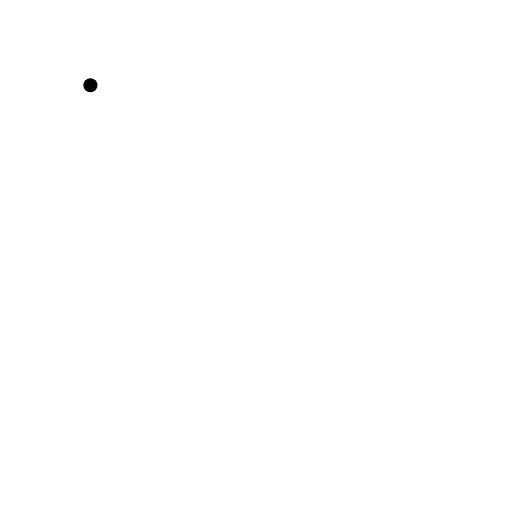
t = 0.00 s
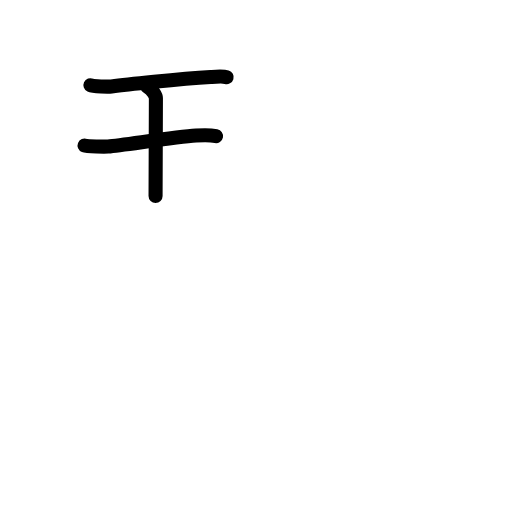
t = 2.40 s
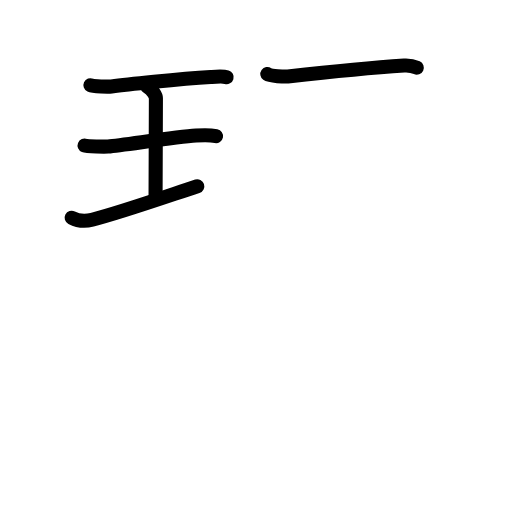
t = 4.80 s
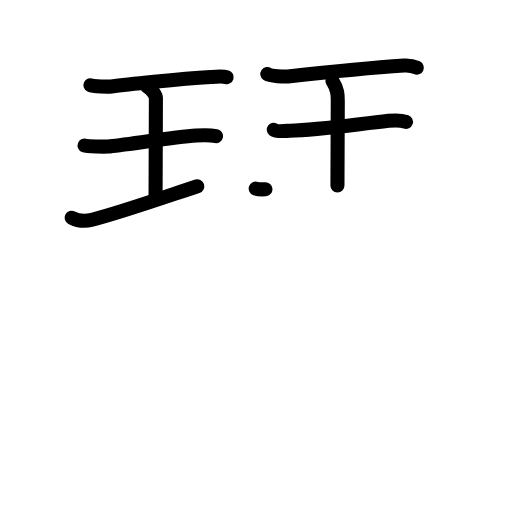
t = 7.20 s
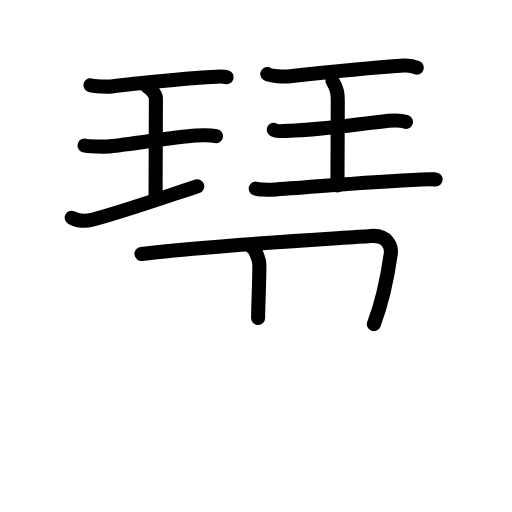
t = 9.60 s
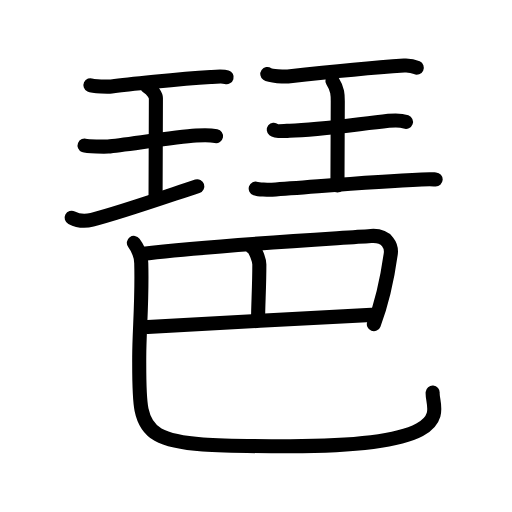
t = 12.00 s

The animated SVG that drew these frames (rendered in a browser with its animation timeline set to each time). Animation: 42 SMIL elements (animate=42); one cycle of 12.00 s.

<?xml version="1.0" encoding="UTF-8"?>
<!--
AniKanjiVG is licensed by CC-BY-SA Paul C. Sommerhoff (https://bitbucket.org/sommerhoff/anikanjivg).
AniKanjiVG uses KanjiVG which is licensed by CC-BY-SA Ulrich Apel (http://kanjivg.tagaini.net).
See also http://creativecommons.org/licenses/by-sa/3.0/
-->
<svg xmlns:kvg='http://kanjivg.tagaini.net' xmlns='http://www.w3.org/2000/svg' width='109' height='109' viewBox='0 0 109 109' style='fill:none;stroke:#000000;stroke-width:3;stroke-linecap:round;stroke-linejoin:round;' id="kvg:kanji_07436"><g id="kvg:07436" kvg:element="琶"><g id="kvg:07436-g1" kvg:position="top"><g id="kvg:07436-g2" kvg:element="王" kvg:original="玉" kvg:partial="true" kvg:position="left" kvg:radical="general"><path id="kvg:07436-s1" kvg:type="㇐" d="M19.25,18.14c0.6,0.28,3.86,0.34,4.47,0.26c2.83-0.38,14.33-1.6,21.12-2.01c0.93-0.06,2.64-0.2,3.41,0.03"><animate attributeName="d" begin="0.0s" dur="0.3333333333333333s" from="M19.25,18.14C19.25,18.14,19.25,18.14,19.25,18.14" to="M19.25,18.14c0.6,0.28,3.86,0.34,4.47,0.26" />
<animate attributeName="d" begin="0.3333333333333333s" dur="0.3333333333333333s" from="M19.25,18.14c0.6,0.28,3.86,0.34,4.47,0.26c0,0,0,0,0,0,0" to="M19.25,18.14c0.6,0.28,3.86,0.34,4.47,0.26c2.83-0.38,14.33-1.6,21.12-2.01" />
<animate attributeName="d" begin="0.6666666666666666s" dur="0.3333333333333333s" from="M19.25,18.14c0.6,0.28,3.86,0.34,4.47,0.26c2.83-0.38,14.33-1.6,21.12-2.01c0,0,0,0,0,0,0" to="M19.25,18.14c0.6,0.28,3.86,0.34,4.47,0.26c2.83-0.38,14.33-1.6,21.12-2.01c0.93-0.06,2.64-0.2,3.41,0.03" />
</path>
<path id="kvg:07436-s2" kvg:type="㇑a" d="M31.34,18.43c1.09,0.61,1.85,1.93,1.85,2.42c0,4.13-0.07,16.4-0.07,20.86"><animate attributeName="d" begin="1.0s" dur="0.5s" from="M31.34,18.43C31.34,18.43,31.34,18.43,31.34,18.43" to="M31.34,18.43c1.09,0.61,1.85,1.93,1.85,2.42" />
<animate attributeName="d" begin="1.5s" dur="0.5s" from="M31.34,18.43c1.09,0.61,1.85,1.93,1.85,2.42c0,0,0,0,0,0,0" to="M31.34,18.43c1.09,0.61,1.85,1.93,1.85,2.42c0,4.13-0.07,16.4-0.07,20.86" />
<animate attributeName="d" begin="0s" dur="1.0s" from="M-100,-100" to="M-100,-100" />
</path>
<path id="kvg:07436-s3" kvg:type="㇐" d="M18,30.98c0.55,0.22,4.45,0.26,5.01,0.21c3.25-0.29,14.24-2.01,18.73-2.33c0.69-0.05,3.22-0.09,4.25,0.11"><animate attributeName="d" begin="2.0s" dur="0.3333333333333333s" from="M18,30.98C18,30.98,18,30.98,18,30.98" to="M18,30.98c0.55,0.22,4.45,0.26,5.01,0.21" />
<animate attributeName="d" begin="2.3333333333333335s" dur="0.3333333333333333s" from="M18,30.98c0.55,0.22,4.45,0.26,5.01,0.21c0,0,0,0,0,0,0" to="M18,30.98c0.55,0.22,4.45,0.26,5.01,0.21c3.25-0.29,14.24-2.01,18.73-2.33" />
<animate attributeName="d" begin="2.6666666666666665s" dur="0.3333333333333333s" from="M18,30.98c0.55,0.22,4.45,0.26,5.01,0.21c3.25-0.29,14.24-2.01,18.73-2.33c0,0,0,0,0,0,0" to="M18,30.98c0.55,0.22,4.45,0.26,5.01,0.21c3.25-0.29,14.24-2.01,18.73-2.33c0.69-0.05,3.22-0.09,4.25,0.11" />
<animate attributeName="d" begin="0s" dur="2.0s" from="M-100,-100" to="M-100,-100" />
</path>
<path id="kvg:07436-s4" kvg:type="㇐" d="M15.25,46.35c1.25,0.65,2.5,0.9,4.36,0.43c5.85-1.49,13.56-4.19,22.39-7.13"><animate attributeName="d" begin="3.0s" dur="0.5s" from="M15.25,46.35C15.25,46.35,15.25,46.35,15.25,46.35" to="M15.25,46.35c1.25,0.65,2.5,0.9,4.36,0.43" />
<animate attributeName="d" begin="3.5s" dur="0.5s" from="M15.25,46.35c1.25,0.65,2.5,0.9,4.36,0.43c0,0,0,0,0,0,0" to="M15.25,46.35c1.25,0.65,2.5,0.9,4.36,0.43c5.85-1.49,13.56-4.19,22.39-7.13" />
<animate attributeName="d" begin="0s" dur="3.0s" from="M-100,-100" to="M-100,-100" />
</path>
</g>
<g id="kvg:07436-g3" kvg:element="王" kvg:original="玉" kvg:partial="true" kvg:position="right" kvg:radical="general"><path id="kvg:07436-s5" kvg:type="㇐" d="M56.91,15.75c0.64,0.45,3.71,0.6,4.37,0.53c4.72-0.53,17.51-1.87,24.75-2.34c0.99-0.06,1.88,0.09,2.7,0.47"><animate attributeName="d" begin="4.0s" dur="0.3333333333333333s" from="M56.91,15.75C56.91,15.75,56.91,15.75,56.91,15.75" to="M56.91,15.75c0.64,0.45,3.71,0.6,4.37,0.53" />
<animate attributeName="d" begin="4.333333333333333s" dur="0.3333333333333333s" from="M56.91,15.75c0.64,0.45,3.71,0.6,4.37,0.53c0,0,0,0,0,0,0" to="M56.91,15.75c0.64,0.45,3.71,0.6,4.37,0.53c4.72-0.53,17.51-1.87,24.75-2.34" />
<animate attributeName="d" begin="4.666666666666667s" dur="0.3333333333333333s" from="M56.91,15.75c0.64,0.45,3.71,0.6,4.37,0.53c4.72-0.53,17.51-1.87,24.75-2.34c0,0,0,0,0,0,0" to="M56.91,15.75c0.64,0.45,3.71,0.6,4.37,0.53c4.72-0.53,17.51-1.87,24.75-2.34c0.99-0.06,1.88,0.09,2.7,0.47" />
<animate attributeName="d" begin="0s" dur="4.0s" from="M-100,-100" to="M-100,-100" />
</path>
<path id="kvg:07436-s6" kvg:type="㇑a" d="M70.77,17.21c1.14,1.84,1.14,2.94,1.14,4.41c0,10.29-0.07,5.07-0.07,17.87"><animate attributeName="d" begin="5.0s" dur="0.5s" from="M70.77,17.21C70.77,17.21,70.77,17.21,70.77,17.21" to="M70.77,17.21c1.14,1.84,1.14,2.94,1.14,4.41" />
<animate attributeName="d" begin="5.5s" dur="0.5s" from="M70.77,17.21c1.14,1.84,1.14,2.94,1.14,4.41c0,0,0,0,0,0,0" to="M70.77,17.21c1.14,1.84,1.14,2.94,1.14,4.41c0,10.29-0.07,5.07-0.07,17.87" />
<animate attributeName="d" begin="0s" dur="5.0s" from="M-100,-100" to="M-100,-100" />
</path>
<path id="kvg:07436-s7" kvg:type="㇐" d="M58.29,27.61c0.63,0.5,2.72,0.23,3.37,0.22c5.84-0.08,13.14-1.21,21.06-2.1c0.79-0.09,2.53-0.2,3.71,0.23"><animate attributeName="d" begin="6.0s" dur="0.3333333333333333s" from="M58.29,27.61C58.29,27.61,58.29,27.61,58.29,27.61" to="M58.29,27.61c0.63,0.5,2.72,0.23,3.37,0.22" />
<animate attributeName="d" begin="6.333333333333333s" dur="0.3333333333333333s" from="M58.29,27.61c0.63,0.5,2.72,0.23,3.37,0.22c0,0,0,0,0,0,0" to="M58.29,27.61c0.63,0.5,2.72,0.23,3.37,0.22c5.84-0.08,13.14-1.21,21.06-2.1" />
<animate attributeName="d" begin="6.666666666666667s" dur="0.3333333333333333s" from="M58.29,27.61c0.63,0.5,2.72,0.23,3.37,0.22c5.84-0.08,13.14-1.21,21.06-2.1c0,0,0,0,0,0,0" to="M58.29,27.61c0.63,0.5,2.72,0.23,3.37,0.22c5.84-0.08,13.14-1.21,21.06-2.1c0.79-0.09,2.53-0.2,3.71,0.23" />
<animate attributeName="d" begin="0s" dur="6.0s" from="M-100,-100" to="M-100,-100" />
</path>
<path id="kvg:07436-s8" kvg:type="㇐" d="M54.44,40.14c0.44,0.15,2.72,0.29,3.46,0.24c8.89-0.59,20.77-1.71,31.87-2.18c1.87-0.08,1.7-0.07,2.98,0"><animate attributeName="d" begin="7.0s" dur="0.3333333333333333s" from="M54.44,40.14C54.44,40.14,54.44,40.14,54.44,40.14" to="M54.44,40.14c0.44,0.15,2.72,0.29,3.46,0.24" />
<animate attributeName="d" begin="7.333333333333333s" dur="0.3333333333333333s" from="M54.44,40.14c0.44,0.15,2.72,0.29,3.46,0.24c0,0,0,0,0,0,0" to="M54.44,40.14c0.44,0.15,2.72,0.29,3.46,0.24c8.89-0.59,20.77-1.71,31.87-2.18" />
<animate attributeName="d" begin="7.666666666666667s" dur="0.3333333333333333s" from="M54.44,40.14c0.44,0.15,2.72,0.29,3.46,0.24c8.89-0.59,20.77-1.71,31.87-2.18c0,0,0,0,0,0,0" to="M54.44,40.14c0.44,0.15,2.72,0.29,3.46,0.24c8.89-0.59,20.77-1.71,31.87-2.18c1.87-0.08,1.7-0.07,2.98,0" />
<animate attributeName="d" begin="0s" dur="7.0s" from="M-100,-100" to="M-100,-100" />
</path>
</g>
</g>
<g id="kvg:07436-g4" kvg:element="巴" kvg:position="bottom"><g id="kvg:07436-g5" kvg:element="己" kvg:part="1" kvg:original="巳"><path id="kvg:07436-s9" kvg:type="㇕c" d="M30.12,54.07c15.95-1.9,39.01-3.15,48.85-3.83c3.59-0.25,4.43,2.27,4.22,3.8c-0.81,5.8-1.98,10.71-3.6,14.97"><animate attributeName="d" begin="8.0s" dur="0.3333333333333333s" from="M30.12,54.07C30.12,54.07,30.12,54.07,30.12,54.07" to="M30.12,54.07c15.95-1.9,39.01-3.15,48.85-3.83" />
<animate attributeName="d" begin="8.333333333333334s" dur="0.3333333333333333s" from="M30.12,54.07c15.95-1.9,39.01-3.15,48.85-3.83c0,0,0,0,0,0,0" to="M30.12,54.07c15.95-1.9,39.01-3.15,48.85-3.83c3.59-0.25,4.43,2.27,4.22,3.8" />
<animate attributeName="d" begin="8.666666666666666s" dur="0.3333333333333333s" from="M30.12,54.07c15.95-1.9,39.01-3.15,48.85-3.83c3.59-0.25,4.43,2.27,4.22,3.8c0,0,0,0,0,0,0" to="M30.12,54.07c15.95-1.9,39.01-3.15,48.85-3.83c3.59-0.25,4.43,2.27,4.22,3.8c-0.81,5.8-1.98,10.71-3.6,14.97" />
<animate attributeName="d" begin="0s" dur="8.0s" from="M-100,-100" to="M-100,-100" />
</path>
<path id="kvg:07436-s10" kvg:type="㇑a" d="M53.66,52.67c0.78,0.38,1.55,2.85,1.55,3.62c0,4.82-0.26,8.47-0.26,11.39"><animate attributeName="d" begin="9.0s" dur="0.5s" from="M53.66,52.67C53.66,52.67,53.66,52.67,53.66,52.67" to="M53.66,52.67c0.78,0.38,1.55,2.85,1.55,3.62" />
<animate attributeName="d" begin="9.5s" dur="0.5s" from="M53.66,52.67c0.78,0.38,1.55,2.85,1.55,3.62c0,0,0,0,0,0,0" to="M53.66,52.67c0.78,0.38,1.55,2.85,1.55,3.62c0,4.82-0.26,8.47-0.26,11.39" />
<animate attributeName="d" begin="0s" dur="9.0s" from="M-100,-100" to="M-100,-100" />
</path>
</g>
<g id="kvg:07436-g6" kvg:element="己" kvg:part="2" kvg:original="巳"><path id="kvg:07436-s11" kvg:type="㇐c" d="M31.43,69.6c5.36-0.43,41.51-2.13,47.64-2.56"><animate attributeName="d" begin="10.0s" dur="1.0s" from="M31.43,69.6C31.43,69.6,31.43,69.6,31.43,69.6" to="M31.43,69.6c5.36-0.43,41.51-2.13,47.64-2.56" />
<animate attributeName="d" begin="0s" dur="10.0s" from="M-100,-100" to="M-100,-100" />
</path>
<path id="kvg:07436-s12" kvg:type="㇟" d="M28.5,51.7c0.85,1.15,1.52,2.51,1.57,4.29c0.23,7.93-0.43,14.66-0.43,20.01c0,18.33-0.77,19,32.15,19c37.1,0,30.03-8.03,30.32-11.42"><animate attributeName="d" begin="11.0s" dur="0.25s" from="M28.5,51.7C28.5,51.7,28.5,51.7,28.5,51.7" to="M28.5,51.7c0.85,1.15,1.52,2.51,1.57,4.29" />
<animate attributeName="d" begin="11.25s" dur="0.25s" from="M28.5,51.7c0.85,1.15,1.52,2.51,1.57,4.29c0,0,0,0,0,0,0" to="M28.5,51.7c0.85,1.15,1.52,2.51,1.57,4.29c0.23,7.93-0.43,14.66-0.43,20.01" />
<animate attributeName="d" begin="11.5s" dur="0.25s" from="M28.5,51.7c0.85,1.15,1.52,2.51,1.57,4.29c0.23,7.93-0.43,14.66-0.43,20.01c0,0,0,0,0,0,0" to="M28.5,51.7c0.85,1.15,1.52,2.51,1.57,4.29c0.23,7.93-0.43,14.66-0.43,20.01c0,18.33-0.77,19,32.15,19" />
<animate attributeName="d" begin="11.75s" dur="0.25s" from="M28.5,51.7c0.85,1.15,1.52,2.51,1.57,4.29c0.23,7.93-0.43,14.66-0.43,20.01c0,18.33-0.77,19,32.15,19c0,0,0,0,0,0,0" to="M28.5,51.7c0.85,1.15,1.52,2.51,1.57,4.29c0.23,7.93-0.43,14.66-0.43,20.01c0,18.33-0.77,19,32.15,19c37.1,0,30.03-8.03,30.32-11.42" />
<animate attributeName="d" begin="0s" dur="11.0s" from="M-100,-100" to="M-100,-100" />
</path>
</g>
</g>
</g>
</svg>
